Run: headless pygame with SDL's dummy video driver; simulated clock (each Clock.tick advances the game by its frame time, no real sleeping); random seed 0; keys injected as events and as key.get_pressed() state; mouse plan: one left click at the window centre at the start of phase 2, then a move to the lower-right quarter at the start of phase 3.
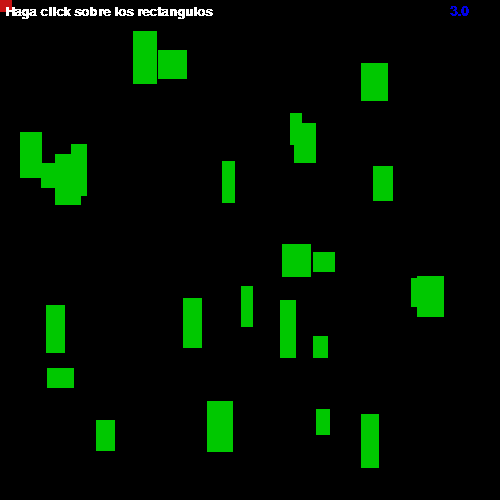
Frame 1 of 4 · flips 1–60 · no input
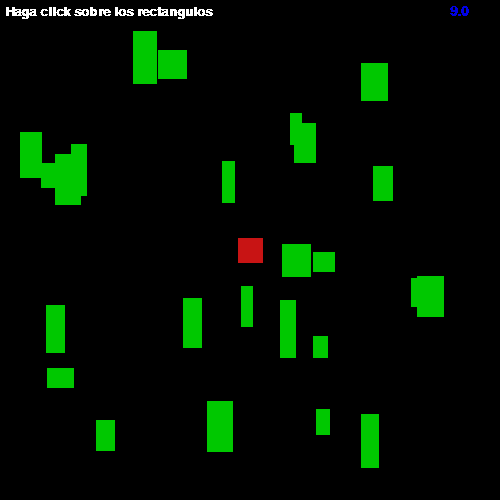
Frame 2 of 4 · flips 61–180 · clicked the window centre · tapped SPACE, RETURN · held RIGHT (→), D
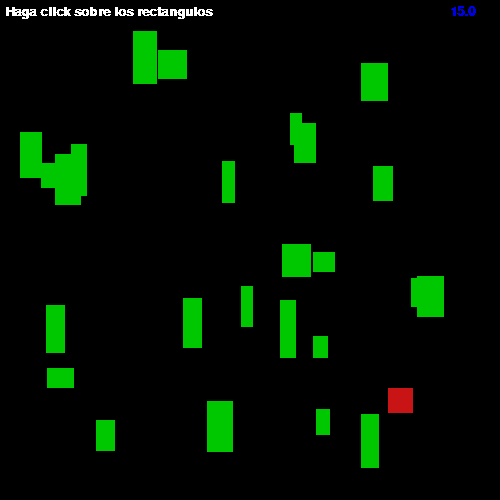
Frame 3 of 4 · flips 181–300 · moved the mouse to the lower-right quarter · held DOWN (↓), S
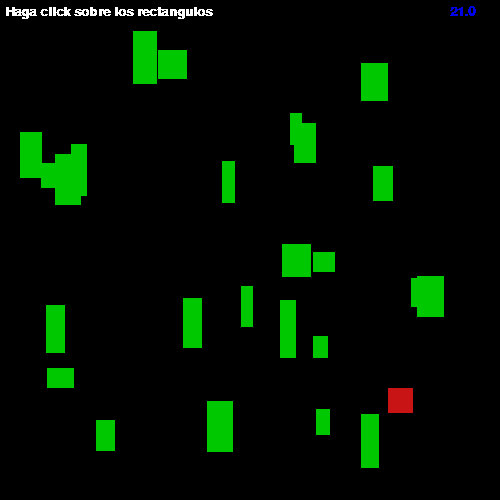
Frame 4 of 4 · flips 301–420 · held LEFT (←), A, UP (↑), W

The pygame program that drew these frames:

# Rectangulos al azar
import pygame
#Rectangulos al azar, eliminarlos al hacer click con el mouse
import random
pygame.init()
pantalla=pygame.display.set_mode((500,500))
fuente1=pygame.font.SysFont("Arial",20,True,False)
info=fuente1.render("Haga click sobre los rectangulos",0,(255,255,255))

salir=False
reloj1=pygame.time.Clock()
listarec=[]
r1=pygame.Rect(0,0,25,25)
for x in range(25):
		w = random.randrange(10,30)
		h = random.randrange(20,60)
		x = random.randrange(450)
		y = random.randrange(450)
		listarec.append(pygame.Rect(x,y,w,h))
		
while salir!=True:
	for event in pygame.event.get():
		if event.type == pygame.QUIT:
			salir=True
		if event.type == pygame.MOUSEBUTTONDOWN:
			#recorre los rectangulos
			for recs in listarec:
				#deja en 0,0 el rectangulo
				if r1.colliderect(recs):
					recs.width=0
					recs.height=0
				 
	reloj1.tick(20)
	(r1.left,r1.top)=pygame.mouse.get_pos()
	#poner cursor del mouse en el medio
	r1.left-=r1.width/2
	r1.top-=r1.height/2
	
	pantalla.fill((0,0,0))
	for recs in listarec:
		pygame.draw.rect(pantalla,(0,200,0),recs)
	pygame.draw.rect(pantalla,(200,20,20),r1)
	pantalla.blit(info,(5,5))
	
	
	#contador de segundos
	segundos=pygame.time.get_ticks()/1000
	segundos=str(segundos)
	contador=fuente1.render(segundos,0,(0,0,230))
	pantalla.blit(contador,(450,5))
	
	pygame.display.update()
pygame.quit()
	
